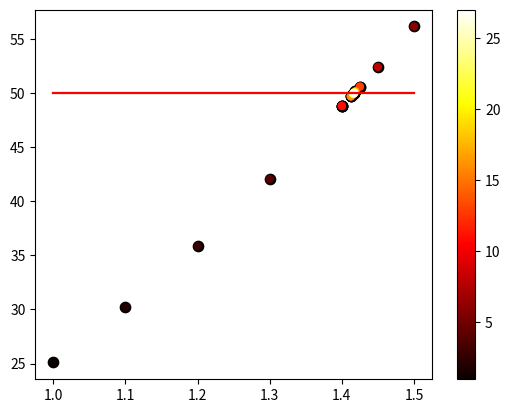

This figure's Python source:
import math
import matplotlib.pyplot as plt
import matplotlib.cm as cm

def TrapezoidalQ(n,b,y,z,s):
    # n is Manning's n - table at 
    # https://www.engineeringtoolbox.com/mannings-roughness-d_799.html
    # b = Bottom width of channel (ft)
    # y = Depth of channel (ft)
    # z = Side slope of channel (horizontal)
    # s = Directional slope of channel - direction of flow
    A = b*y + z*y*y
    W = b + 2*y*math.sqrt(1 + z*z)
    R = A/W
    Q = 1.49/n * A * math.pow(R, 2.0/3.0) * math.sqrt(s)
    return Q


Q = 50
n = 0.02270732  #This is the value I've found that gives a Q very close to 25.1 cfs... i found it ironically using iterative techniques
b = 3
z = 2
s = 0.01
#(hint: A depth of 1 foot will give you Q =  25.1 cfs)





def CalculateDepth(Q, n, b, z, s):
    print("Here goes....")
    error = 1
    accuracy = 0.01
    increment = 0.1
    y = 1
    oldYval = 1
    val = 1
    while(error > accuracy):
        if val < 100:
            oldYval = y
            print("-------------------------------------------------------------")
            print("val: " + str(val))
            print("y: " + str(y))
            print("error: " + str(error))
            print("accuracy: " + str(accuracy))
            print("increment: " + str(increment))
            dQ = TrapezoidalQ(n, b, y, z, s)
            print("dQ: " + str(dQ))
            error = Q-dQ
            print("new error: " + str(error))
            if error > 0:
                y = y + increment
            else:
                y = y - increment
                increment = increment/2
                error = -error
            val = val + 1
        else:
            stopit = input("Wanna stop this mess? type 'Yes' to exit. Anything else will loop further...")
            if stopit == "Yes":
                error = 1
                accuracy = 2
            else:
                val = 1
    return oldYval




def finish():
    Q = 50
    n = 0.02270732  #This is the value I've found that gives a Q very close to 25.1 cfs... i found it ironically using iterative techniques
    b = 3
    z = 2
    s = 0.01
    #(hint: A depth of 1 foot will give you Q =  25.1 cfs)
    y = CalculateDepth(Q, n, b, z, s)
    print("===========================================================================")
    print("y = " + str(y))    
    Q = TrapezoidalQ(n, b, y, z, s)
    print("Q = " + str(Q))    





#######################################################################
#        This is just for visualization purposes only                 #
#######################################################################

def gainingIntuition():
    n = 0.02270732  #This is the value I've found that gives a Q very close to 25.1 cfs... i found it ironically using iterative techniques
    b = 3
    z = 2
    s = 0.01
    
    X = []
    Y = []
    x = 1
    y = 1
    for i in range(0,100):
        X.append(x)
        Y.append(TrapezoidalQ(n, b, y, z, s))
        x = x + 0.01
        y = y + 0.01
    
    plt.plot(X,Y)
    plt.scatter(X,Y,color="BLUE")
    plt.plot([1,2],[50,50], color = "GREEN")
    plt.plot([1,2],[52,52], color = "RED")
    plt.plot([1,2],[48,48], color = "RED")
    plt.show()
    
    
    
#gainingIntuition() 
#finish()

def CalculateDepth2(Q, n, b, z, s):
    X = []
    Y = []
    Z = []
    print("Here goes....")
    error = 1
    accuracy = 0.01
    increment = 0.1
    y = 1
    oldYval = 1
    val = 1
    while(error > accuracy):
        if val < 100:
            oldYval = y
            print("-------------------------------------------------------------")
            print("iteration: " + str(val))
            print("y: " + str(y))
            print("error: " + str(error))
            print("accuracy: " + str(accuracy))
            print("increment: " + str(increment))
            dQ = TrapezoidalQ(n, b, y, z, s)
            X.append(y)
            Y.append(dQ)
            Z.append(val)
            print("dQ: " + str(dQ))
            error = Q-dQ
            print("new error: " + str(error))
            if error > 0:
                y = y + increment
            else:
                y = y - increment
                increment = increment/2
                error = -error
            val = val + 1
        else:
            stopit = input("Wanna stop this mess? type 'Yes' to exit. Anything else will loop further...")
            if stopit == "Yes":
                error = 1
                accuracy = 2
            else:
                val = 1
    plt.plot([min(X),max(X)],[Q,Q], color = "GREEN")
    plt.plot([min(X),max(X)],[Q+accuracy,Q+accuracy], color = "RED")
    plt.plot([min(X),max(X)],[Q-accuracy,Q-accuracy], color = "RED")
    X.append(oldYval)
    Y.append(TrapezoidalQ(n, b, oldYval, z, s))
    Z.append(val + 1)
    plt.scatter(X,Y,color="Black",s=55)
    plt.scatter(X,Y,c=Z,cmap="hot",s=25)
    #ugh = TrapezoidalQ(n, b, oldYval, z, s)
    #plt.scatter([oldYval],[ugh],c=[30])
    cbar = plt.colorbar()
    plt.show()
    return oldYval




def finish2():
    Q = 50
    n = 0.02270732  #This is the value I've found that gives a Q very close to 25.1 cfs... i found it ironically using iterative techniques
    b = 3
    z = 2
    s = 0.01
    #(hint: A depth of 1 foot will give you Q =  25.1 cfs)
    y = CalculateDepth2(Q, n, b, z, s)
    print("===========================================================================")
    print("y = " + str(y))    
    Q = TrapezoidalQ(n, b, y, z, s)
    print("Q = " + str(Q))    

finish2()


